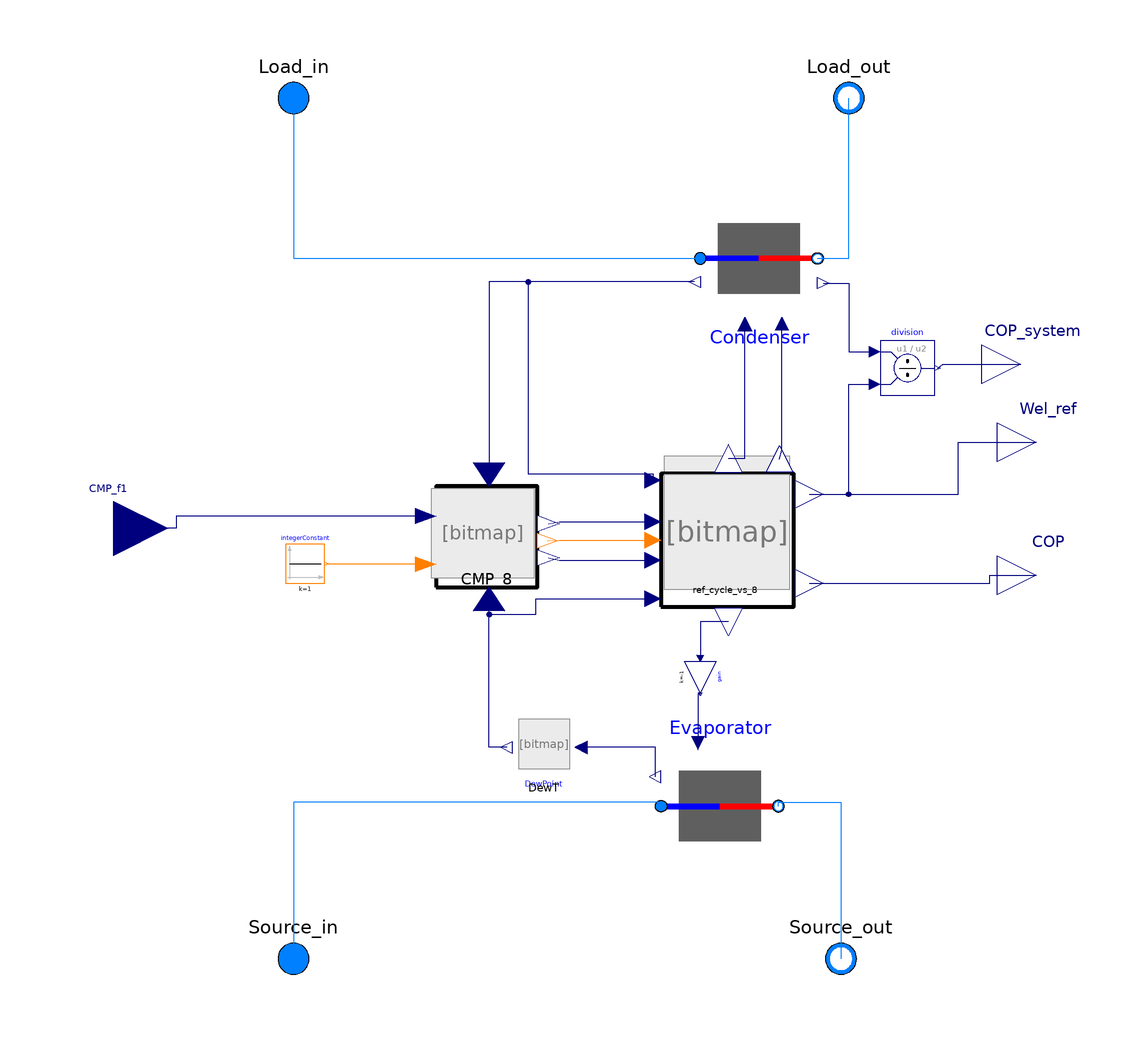

Above is the diagram view of the following Modelica model: its components placed by their Placement annotations and its connect equations drawn as lines.

model HeatPump_vs_10_test
  "Deleted control on frrquency of compressors because the esperimental one is used for the model validation"
  OldHeat.Ref_cycle_vs_8 ref_cycle_vs_8(
    fileName=fileName,
    SH=SH,
    SBC=SBC,
    redeclare package Medium = Medium,
    F=F) annotation (Placement(transformation(extent={{24,-20},{58,14}})));
  replaceable package Medium = ExternalMedia.Media.CoolPropMedium(
        mediumName = "R410a",
        substanceNames = {"R410a"})
        annotation (choices(choice(redeclare package Medium = ExternalMedia.Media.CoolPropMedium(mediumName = "R290",substanceNames = {"R290"}) "R290"),
                            choice(redeclare package Medium = ExternalMedia.Media.CoolPropMedium(mediumName = "R32",substanceNames = {"R32"})
                                                                                                                                             "R32"),
                            choice(redeclare package Medium = ExternalMedia.Media.CoolPropMedium(mediumName = "R410A",substanceNames = {"R410A"})
                                                                                                                                                 "R410A")),Dialog(group = "Refrigerant"));
  replaceable package cond_medium = Modelica.Media.Interfaces.PartialMedium
    annotation (choicesAllMatching=true,Dialog(group="Condenser"));
  parameter Modelica.Units.SI.MassFlowRate m_flow_cond_nominal
    "Nominal mass flow rate" annotation (Dialog(group="Condenser"));
  parameter Modelica.Units.SI.PressureDifference dp__cond_nominal
    "Pressure difference" annotation (Dialog(group="Condenser"));
  replaceable package eva_medium = Modelica.Media.Interfaces.PartialMedium
    annotation (choicesAllMatching=true,Dialog(group="Evaporator"));

  parameter Modelica.Units.SI.MassFlowRate m_flow_eva_nominal
    "Nominal mass flow rate" annotation (Dialog(group="Evaporator"));
  parameter Modelica.Units.SI.PressureDifference dp__eva_nominal
    "Pressure difference" annotation (Dialog(group="Evaporator"));
  parameter String fileName="Select a compressor model"
  "File path where polynomial coefficients are stored"
  annotation(choices(choice = "C:/Users/benafra10167/Desktop/CMP_polynomial/Fixed_Speed_Danfoss/HRH054U4 polynomials.xlsx",
                     choice = "C:/Users/benafra10167/Desktop/CMP_polynomial/Variable_Speed_Danfoss/VRJ028-K polynomials.xlsx",
                     choice = "C:/Users/benafra10167/Desktop/CMP_polynomial/Variable_Speed_Danfoss/VZH028CH polynomials.xlsx",
                     choice = "C:/Users/benafra10167/Desktop/CMP_polynomial/Variable_Speed_Copeland/XHV0181P-9E9-ED3015A polynomials.xlsx"),Dialog(group="CMP"));

  parameter Real SH "superheat" annotation (Dialog(group="Refrigerant"));
  parameter Real SBC "subcooling" annotation (Dialog(group="Refrigerant"));
  Modelica.Fluid.Interfaces.FluidPort_a Load_in( redeclare package Medium =
        cond_medium)
    "Fluid connector a (positive design flow direction is from port_a to port_b)"
    annotation (Placement(transformation(extent={{-80,100},{-60,120}}),
        iconTransformation(extent={{-80,100},{-60,120}})));
  Modelica.Fluid.Interfaces.FluidPort_b Load_out( redeclare package Medium =
        cond_medium)
    "Fluid connector b (positive design flow direction is from port_a to port_b)"
    annotation (Placement(transformation(extent={{62,100},{82,120}}),
        iconTransformation(extent={{62,100},{82,120}})));
  Modelica.Fluid.Interfaces.FluidPort_a Source_in( redeclare package Medium =
        eva_medium)
    "Fluid connector a (positive design flow direction is from port_a to port_b)"
    annotation (Placement(transformation(extent={{-80,-120},{-60,-100}}),
        iconTransformation(extent={{-80,-120},{-60,-100}})));
  Modelica.Fluid.Interfaces.FluidPort_b Source_out( redeclare package Medium =
        eva_medium)
    "Fluid connector b (positive design flow direction is from port_a to port_b)"
    annotation (Placement(transformation(extent={{60,-120},{80,-100}}),
        iconTransformation(extent={{60,-120},{80,-100}})));
  parameter Real F "Dabiri Correlation parameter"
    annotation (Dialog(group="CMP"));
  Modelica.Blocks.Interfaces.RealOutput Wel_ref
    "heating capacity calculated with refrigerant cycle"
    annotation (Placement(transformation(extent={{110,12},{130,32}}),
        iconTransformation(extent={{110,12},{130,32}})));
  Modelica.Blocks.Interfaces.RealOutput COP "Coefficient of performance"
    annotation (Placement(transformation(extent={{110,-22},{130,-2}}),
        iconTransformation(extent={{110,-22},{130,-2}})));
  parameter String CMP_type="Fixed speed" annotation (choices(choice = "Fixed speed", choice = "Variable speed 20 coeff",choice = "Variable speed 30 coeff"),Dialog(group="CMP"));
  Heating.CMP_poly_vs_8 CMP_8(fileName=fileName, CMP_type=CMP_type)
    annotation (Placement(transformation(extent={{-40,-18},{0,12}})));
  Heating.Condenser_vs_3 Condenser(
    redeclare package Medium = cond_medium,
    m_flow_nominal=m_flow_cond_nominal,
    dp_nominal=dp__cond_nominal,
    m_ref_nom=m_ref_nom,
    UA_nom=UA_nom,
    fileName=fileName_cond,
    UA_value_cond=UA_value_cond,
    Tau_cost_cond=Tau_cost_cond,
    V=V_cond) annotation (Placement(transformation(extent={{34,54},{64,84}})));
  Heating.Evaporator_vs_2 Evaporator(
    redeclare package Medium = eva_medium,
    m_flow_nominal=m_flow_eva_nominal,
    dp_nominal=dp__eva_nominal,
    UA_nom=UA_eva,
    UA_value_eva=UA_value_eva,
    Tau_cost_eva=Tau_cost_eva,
    V=V_eva) annotation (Placement(transformation(extent={{24,-56},{54,-86}})));
  Heating.Dew_T_calculation DewT(redeclare package Medium = Medium)
    annotation (Placement(transformation(extent={{2,-64},{-14,-48}})));

  Modelica.Blocks.Math.Gain gain(k=-1) annotation (Placement(transformation(
        extent={{-4,-4},{4,4}},
        rotation=-90,
        origin={34,-38})));

  parameter Real UA_eva=1000 "Heat transfer/ area product"
    annotation (Dialog(group="Evaporator"));
  parameter Real f_nominal "nominal compressor frequency"
    annotation (Dialog(group="CMP"));
  parameter String fileName_cond ="C:/Users\benafra10167/Desktop/HE_polynomial/B8T.xlsx"
    "File path where polynomial coefficients are stored"
  annotation(choices(choice = "C:/Users/benafra10167/Desktop/HE_polynomial/B8T.xlsx",
             choice = "C:/Users/benafra10167/Desktop/HE_polynomial/B10T.xlsx",
             choice = "C:/Users/benafra10167/Desktop/HE_polynomial/B8LAS.xlsx"),Dialog(group="Condenser"));
  parameter Real m_ref_nom "Nominal refrigerant mass flow rate [kg/s]"
    annotation (Dialog(group="Condenser"));
  parameter Real UA_nom "Nominal UA value"
    annotation (Dialog(group="Condenser"));
  parameter Modelica.Units.SI.Time Tau_cost_cond( displayUnit="min") =900 "Time Constant of Cond Filter"
    annotation (Dialog(group="Condenser"));
  parameter Modelica.Units.SI.Time Tau_cost_eva( displayUnit="min") =900 "Time Constant of Eva Filter"
    annotation (Dialog(group="Evaporator"));
  parameter Modelica.Units.SI.Volume V_eva=Evaporator.m_flow_nominal*Evaporator.tau
      /Evaporator.rho_default "Volume" annotation (Dialog(group="Evaporator"));
  parameter Modelica.Units.SI.Volume V_cond= Condenser.m_flow_nominal*Condenser.tau/
      Condenser.rho_default "Volume"
    annotation (Dialog(group="Condenser"));
  Modelica.Blocks.Math.Division division
    annotation (Placement(transformation(extent={{80,34},{94,48}})));
  Modelica.Blocks.Interfaces.RealOutput COP_system "Coefficient of performance"
    annotation (Placement(transformation(extent={{106,32},{126,52}}),
        iconTransformation(extent={{110,-52},{130,-32}})));
  Modelica.Blocks.Sources.IntegerConstant integerConstant(k=1)
    annotation (Placement(transformation(extent={{-72,-14},{-62,-4}})));
  Modelica.Blocks.Interfaces.RealInput CMP_f1
    "Compressor frequency / speed " annotation (Placement(transformation(extent
          ={{-130,-14},{-102,14}}), iconTransformation(extent={{-130,-14},{-102,
            14}})));
  parameter String UA_value_cond="Select how to calculate UA"
    annotation (choices(choice = "Nominal value", choice = "Parametric correlation"),Dialog(group="Condenser"));
  parameter String UA_value_eva="Select how to calculate UA"
    annotation (choices(choice = "Nominal value", choice = "Parametric correlation"),Dialog(group="Evaporator"));
equation
  connect(Load_in, Load_in)
    annotation (Line(points={{-70,110},{-70,110}}, color={0,127,255}));
  connect(Source_out, Source_out)
    annotation (Line(points={{70,-110},{70,-110}}, color={0,127,255}));
  connect(Load_out, Load_out)
    annotation (Line(points={{72,110},{72,110}}, color={0,127,255}));
  connect(ref_cycle_vs_8.Wel_ref, Wel_ref) annotation (Line(points={{61.91,8.73},
          {100,8.73},{100,22},{120,22}}, color={0,0,127}));

  connect(ref_cycle_vs_8.COP, COP) annotation (Line(points={{61.91,-14.05},{100,
          -14.05},{100,-14},{108,-14},{108,-12},{120,-12}}, color={0,0,127}));
  connect(ref_cycle_vs_8.HC_ref, Condenser.HeatFlow) annotation (Line(points={{41.17,
          17.91},{45.4,17.91},{45.4,52.2}},   color={0,0,127}));
  connect(Load_in, Condenser.port_a)
    annotation (Line(points={{-70,110},{-70,69},{34,69}}, color={0,127,255}));
  connect(Condenser.port_b, Load_out)
    annotation (Line(points={{64,69},{72,69},{72,110}}, color={0,127,255}));
  connect(Evaporator.port_a, Source_in) annotation (Line(points={{24,-71},{24,
          -70},{-70,-70},{-70,-110}},
                                 color={0,127,255}));
  connect(Evaporator.port_b, Source_out) annotation (Line(points={{54,-71},{54,
          -70},{70,-70},{70,-110}},
                               color={0,127,255}));
  connect(Condenser.RefT,CMP_8. Tcond) annotation (Line(points={{32.5,63},{-20,
          63},{-20,13.8}},   color={0,0,127}));
  connect(Condenser.RefT, ref_cycle_vs_8.Tcond) annotation (Line(points={{32.5,63},
          {-10,63},{-10,14},{21.96,14},{21.96,12.3}},         color={0,0,127}));
  connect(COP, COP)
    annotation (Line(points={{120,-12},{120,-12}}, color={0,0,127}));
  connect(DewT.T_dew,CMP_8. Teva) annotation (Line(points={{-15.44,-56},{-20,
          -56},{-20,-18}},      color={0,0,127}));
  connect(ref_cycle_vs_8.CC_ref, gain.u) annotation (Line(points={{41.17,-23.91},
          {34,-23.91},{34,-33.2}}, color={0,0,127}));
  connect(Evaporator.RefT, DewT.T_eva_in) annotation (Line(points={{22.5,-63.5},
          {22.5,-56},{3.6,-56}},  color={0,0,127}));
  connect(gain.y, Evaporator.HeatFlow)
    annotation (Line(points={{34,-42.4},{33.45,-42.4},{33.45,-54.95}},
                                                     color={0,0,127}));
  connect(DewT.T_dew, ref_cycle_vs_8.Teva) annotation (Line(points={{-15.44,-56},
          {-20,-56},{-20,-22},{-8,-22},{-8,-17.96},{21.96,-17.96}}, color={0,0,
          127}));
  connect(CMP_8.Mode_Output, ref_cycle_vs_8.OnOff) annotation (Line(points={{-5,
          -3.15},{-2,-3},{21.96,-3}}, color={255,127,0}));
  connect(CMP_8.Wel, ref_cycle_vs_8.Wel_map) annotation (Line(points={{-4.8,1.2},
          {-2,1.76},{21.96,1.76}}, color={0,0,127}));
  connect(CMP_8.CC, ref_cycle_vs_8.CC_map) annotation (Line(points={{-4.8,-7.5},
          {-2,-8.1},{21.96,-8.1}}, color={0,0,127}));
  connect(ref_cycle_vs_8.M_ref, Condenser.m_ref) annotation (Line(points={{
          54.26,17.74},{54.85,20},{54.85,52.35}}, color={0,0,127}));
  connect(Condenser.HC_secondary, division.u1) annotation (Line(points={{65.5,
          62.7},{72,62.7},{72,45.2},{78.6,45.2}}, color={0,0,127}));
  connect(ref_cycle_vs_8.Wel_ref, division.u2) annotation (Line(points={{61.91,
          8.73},{72,8.73},{72,36.8},{78.6,36.8}}, color={0,0,127}));
  connect(division.y, COP_system)
    annotation (Line(points={{94.7,41},{96,42},{116,42}}, color={0,0,127}));
  connect(integerConstant.y, CMP_8.Mode) annotation (Line(points={{-61.5,-9},{
          -36.2,-9},{-36.2,-9.15}}, color={255,127,0}));
  connect(CMP_8.CMP_f, CMP_f1) annotation (Line(points={{-36.2,3.15},{-100,3.15},
          {-100,0},{-116,0}}, color={0,0,127}));
  annotation (Icon(graphics={
        Rectangle(
          extent={{-100,100},{100,-100}},
          lineColor={0,0,0},
          fillColor={255,255,255},
          fillPattern=FillPattern.Solid,
          lineThickness=1),
        Bitmap(extent={{-96,-78},{98,98}}, fileName="modelica://HeatPumpModel/../Incons/Immagine 2025-11-14 130229.png"),
        Text(
          extent={{-58,-64},{48,-92}},
          textColor={0,0,0},
          textString="%name
")}), experiment(
      StartTime=425100,
      StopTime=436320,
      Interval=60,
      __Dymola_Algorithm="Radau"));
end HeatPump_vs_10_test;